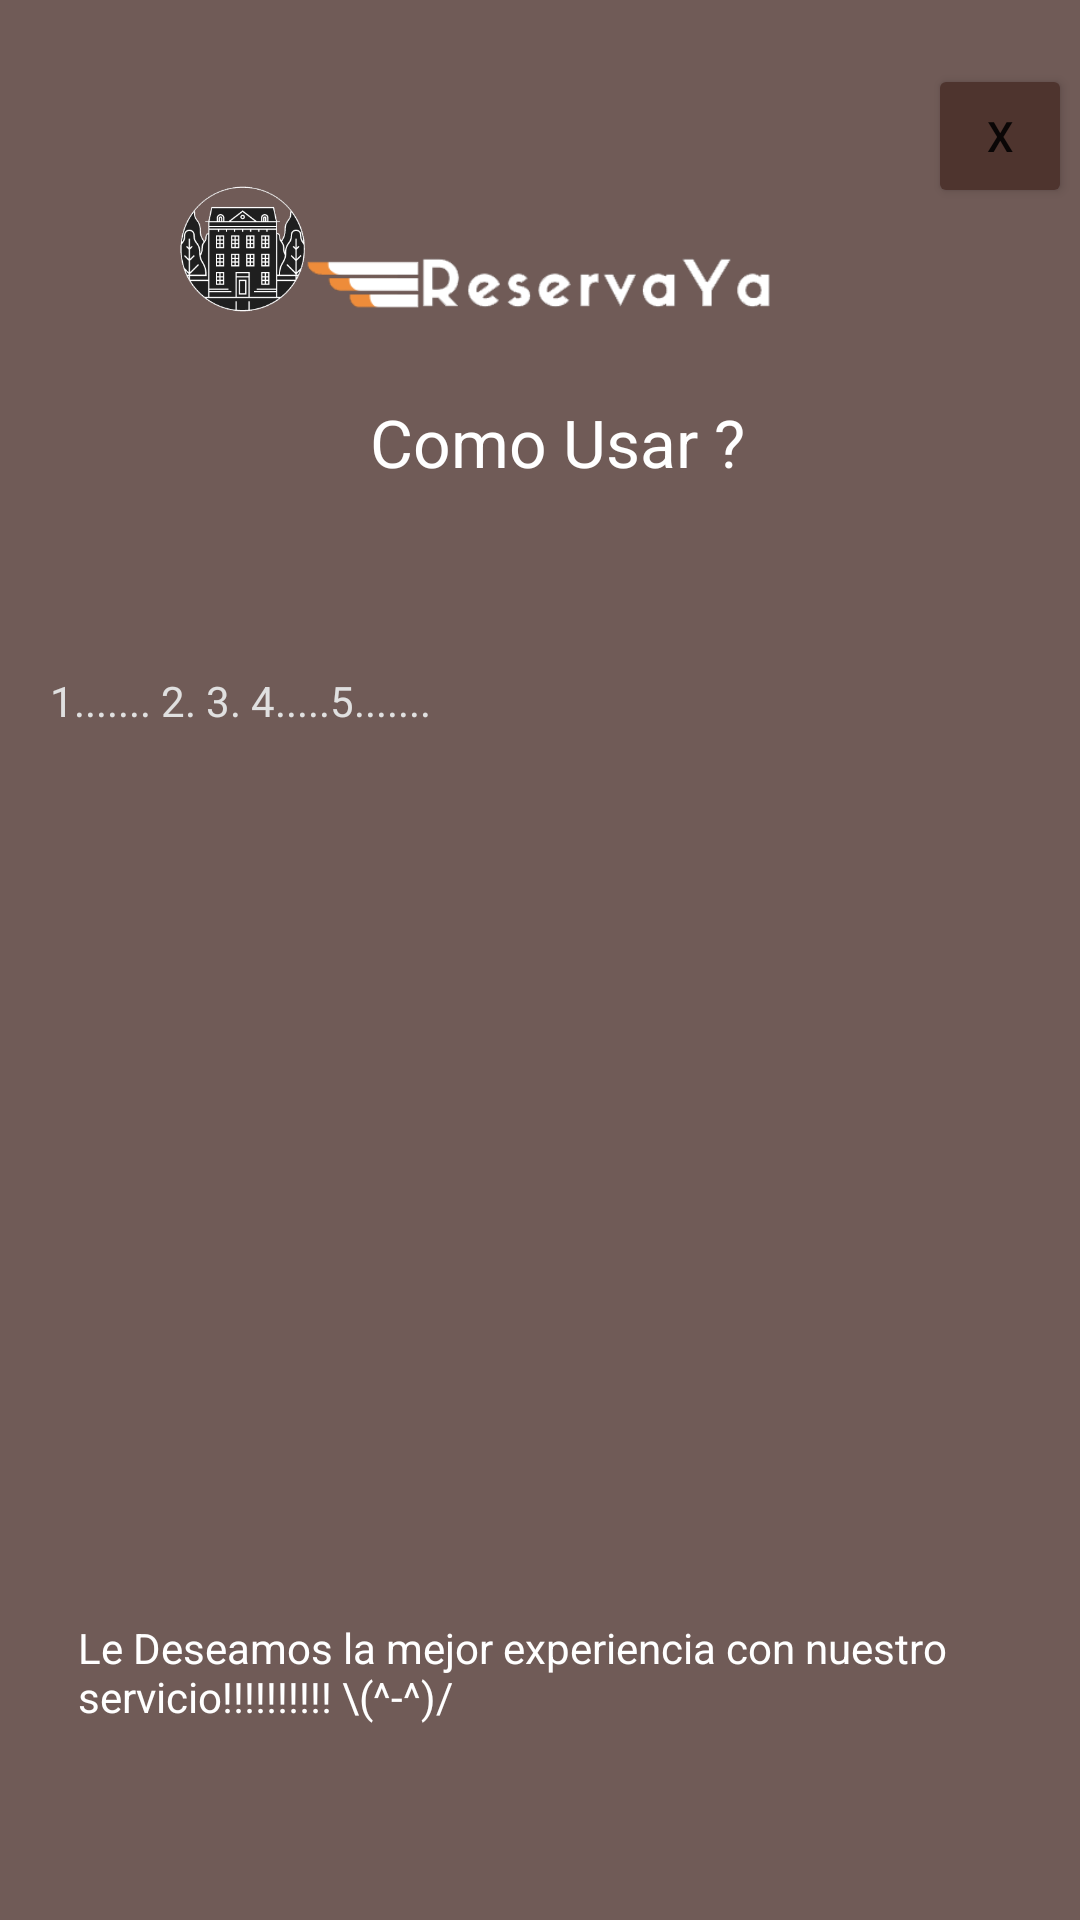

The Android layout XML behind this screen, and the referenced resources:
<!-- AndroidManifest.xml: application theme Theme.ReservaYa_Prototipo -->
<!-- res/layout/activity_instrucciones.xml -->
<?xml version="1.0" encoding="utf-8"?>
<androidx.constraintlayout.widget.ConstraintLayout xmlns:android="http://schemas.android.com/apk/res/android"
    xmlns:app="http://schemas.android.com/apk/res-auto"
    xmlns:tools="http://schemas.android.com/tools"
    android:id="@+id/pantinst"
    android:layout_width="match_parent"
    android:layout_height="match_parent"
    android:background="@color/iop"
    android:backgroundTint="@color/c4"
    tools:context=".activity_instrucciones">

    <ImageView
        android:id="@+id/imglogoinse2"
        android:layout_width="142dp"
        android:layout_height="104dp"
        android:contentDescription="@string/t"
        app:layout_constraintBottom_toBottomOf="parent"
        app:layout_constraintEnd_toEndOf="parent"
        app:layout_constraintHorizontal_bias="0.025"
        app:layout_constraintStart_toStartOf="parent"
        app:layout_constraintTop_toTopOf="parent"
        app:layout_constraintVertical_bias="0.058"
        app:srcCompat="@drawable/logo2_reservaya" />

    <ImageView
        android:id="@+id/imgnombre2"
        android:layout_width="347dp"
        android:layout_height="194dp"
        android:contentDescription="@string/t"
        app:layout_constraintBottom_toTopOf="@+id/txttitulocom"
        app:layout_constraintEnd_toEndOf="parent"
        app:layout_constraintStart_toStartOf="parent"
        app:layout_constraintTop_toTopOf="parent"
        app:layout_constraintVertical_bias="0.0"
        app:srcCompat="@drawable/logo1_reservaya"
        tools:ignore="ImageContrastCheck,ImageContrastCheck" />

    <TextView
        android:id="@+id/txttitulocom"
        android:layout_width="wrap_content"
        android:layout_height="wrap_content"
        android:text="@string/tst_instit"
        android:textAppearance="@style/TextAppearance.AppCompat.Large"
        android:textColor="@color/c6"
        app:layout_constraintBottom_toBottomOf="parent"
        app:layout_constraintEnd_toEndOf="parent"
        app:layout_constraintHorizontal_bias="0.525"
        app:layout_constraintStart_toStartOf="parent"
        app:layout_constraintTop_toTopOf="parent"
        app:layout_constraintVertical_bias="0.217" />

    <Button
        android:id="@+id/btout"
        android:layout_width="48dp"
        android:layout_height="48dp"
        android:backgroundTint="@color/c4"
        android:text="@string/salir"
        app:layout_constraintBottom_toBottomOf="parent"
        app:layout_constraintEnd_toEndOf="parent"
        app:layout_constraintHorizontal_bias="0.991"
        app:layout_constraintStart_toStartOf="parent"
        app:layout_constraintTop_toTopOf="parent"
        app:layout_constraintVertical_bias="0.036" />

    <TextView
        android:id="@+id/txtfoot"
        android:layout_width="309dp"
        android:layout_height="58dp"
        android:text="@string/tst_instfoot"
        android:textColor="@color/c6"
        app:layout_constraintBottom_toBottomOf="parent"
        app:layout_constraintEnd_toEndOf="parent"
        app:layout_constraintHorizontal_bias="0.509"
        app:layout_constraintStart_toStartOf="parent"
        app:layout_constraintTop_toBottomOf="@+id/imgnombre2"
        app:layout_constraintVertical_bias="0.891" />

    <TextView
        android:id="@+id/txtdescinst"
        android:layout_width="305dp"
        android:layout_height="321dp"
        android:text="@string/tst_instdes"
        android:textColor="#E0E0E0"
        app:layout_constraintBottom_toBottomOf="parent"
        app:layout_constraintEnd_toEndOf="parent"
        app:layout_constraintHorizontal_bias="0.301"
        app:layout_constraintStart_toStartOf="parent"
        app:layout_constraintTop_toBottomOf="@+id/imgnombre2"
        app:layout_constraintVertical_bias="0.24" />
</androidx.constraintlayout.widget.ConstraintLayout>
<!-- resources referenced by this layout -->
<resources>
  <color name="c4">#4E342E</color>
  <color name="c6">#FFFFFFFF</color>
  <color name="iop">#CD702E29</color>
  <!-- drawable logo1_reservaya: png bitmap (drawable, 13183 bytes) -->
  <!-- drawable logo2_reservaya: png bitmap (drawable, 17398 bytes) -->
  <string name="salir">X</string>
  <string name="t">TODO</string>
  <string name="tst_instdes">1....... 2.     3.     4.....5....... </string>
  <string name="tst_instfoot"> Le Deseamos la mejor experiencia con nuestro servicio!!!!!!!!!!        \\(^-^)/</string>
  <string name="tst_instit"> Como Usar ?</string>
  <style name="Theme.ReservaYa_Prototipo" parent="Theme.MaterialComponents.DayNight.DarkActionBar">
          
          <item name="colorPrimary">@color/purple_500</item>
          <item name="colorPrimaryVariant">@color/purple_700</item>
          <item name="colorOnPrimary">@color/white</item>
          
          <item name="colorSecondary">@color/teal_200</item>
          <item name="colorSecondaryVariant">@color/teal_700</item>
          <item name="colorOnSecondary">@color/black</item>
          
          <item name="android:statusBarColor" tools:targetApi="l">?attr/colorPrimaryVariant</item>
          
      </style>
  <color name="purple_500">#FF6200EE</color>
  <color name="purple_700">#FF3700B3</color>
  <color name="white">#FFFFFFFF</color>
  <color name="teal_200">#FF03DAC5</color>
  <color name="teal_700">#FF018786</color>
  <color name="black">#FF000000</color>
</resources>
